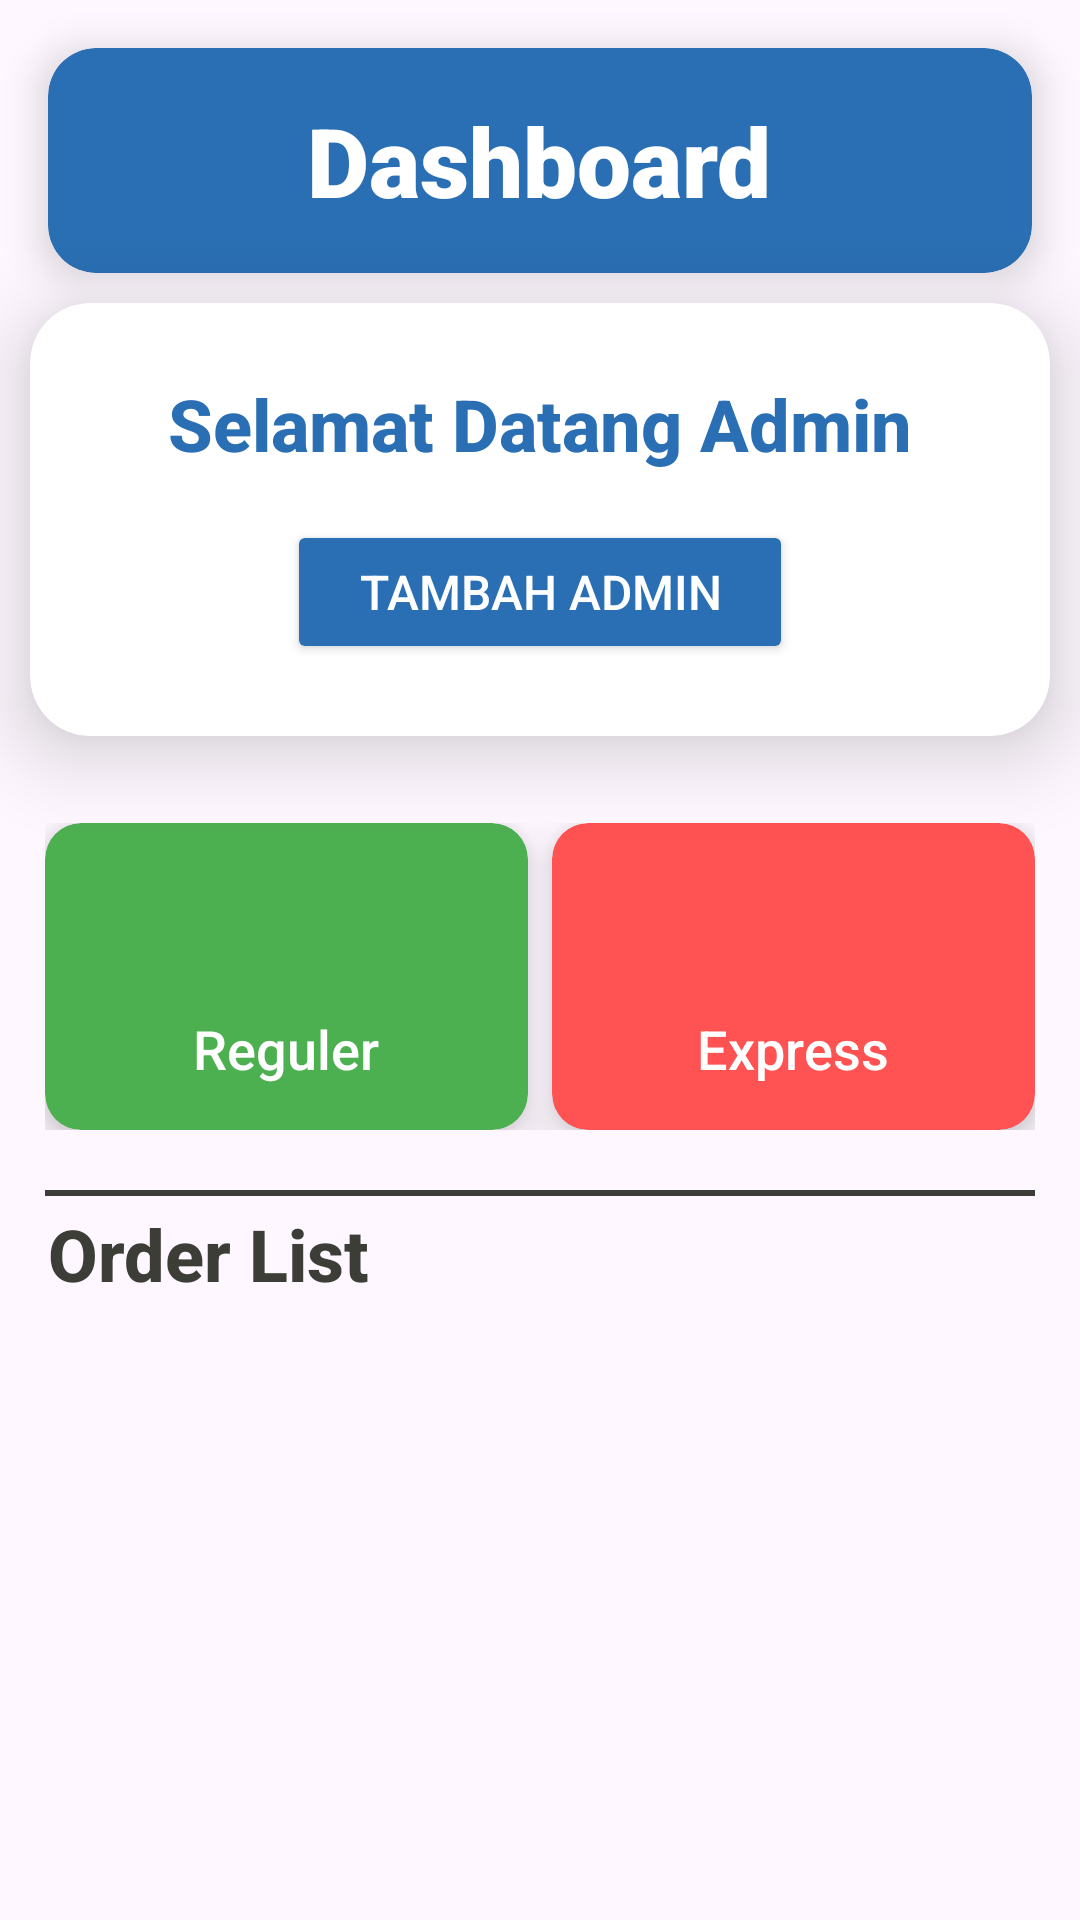

Android layout source for this screen:
<!-- AndroidManifest.xml: application theme Theme.Laundryandra -->
<!-- res/layout/activity_dashboard.xml -->
<?xml version="1.0" encoding="utf-8"?>
<androidx.core.widget.NestedScrollView xmlns:android="http://schemas.android.com/apk/res/android"
    xmlns:app="http://schemas.android.com/apk/res-auto"
    xmlns:tools="http://schemas.android.com/tools"
    android:id="@+id/main"
    android:layout_width="match_parent"
    android:layout_height="match_parent"
    tools:context=".DashboardActivity">

    <androidx.constraintlayout.widget.ConstraintLayout
        android:layout_width="match_parent"
        android:layout_height="wrap_content">

        
        <androidx.cardview.widget.CardView
            android:id="@+id/dashboardCard"
            android:layout_width="0dp"
            android:layout_height="wrap_content"
            android:layout_margin="16dp"
            app:cardBackgroundColor="#2A6FB3"
            app:cardCornerRadius="16dp"
            app:cardElevation="8dp"
            app:layout_constraintEnd_toEndOf="parent"
            app:layout_constraintStart_toStartOf="parent"
            app:layout_constraintTop_toTopOf="parent">

            <TextView
                android:id="@+id/dash"
                android:layout_width="wrap_content"
                android:layout_height="wrap_content"
                android:layout_gravity="center"
                android:fontFamily="sans-serif-black"
                android:padding="16dp"
                android:text="Dashboard"
                android:textColor="#FFFFFF"
                android:textSize="32sp"
                android:textStyle="bold" />
        </androidx.cardview.widget.CardView>

        
        <androidx.cardview.widget.CardView
            android:id="@+id/activityCard"
            android:layout_width="0dp"
            android:layout_height="wrap_content"
            android:layout_margin="10dp"
            app:cardBackgroundColor="#FFFFFF"
            app:cardCornerRadius="20dp"
            app:cardElevation="16dp"
            app:layout_constraintEnd_toEndOf="parent"
            app:layout_constraintStart_toStartOf="parent"
            app:layout_constraintTop_toBottomOf="@id/dashboardCard">

            <RelativeLayout
                android:layout_width="match_parent"
                android:layout_height="wrap_content"
                android:padding="24dp">

                
                <TextView
                    android:id="@+id/welcomeText"
                    android:layout_width="wrap_content"
                    android:layout_height="wrap_content"
                    android:layout_centerHorizontal="true"
                    android:fontFamily="sans-serif-medium"
                    android:text="Selamat Datang Admin"
                    android:textColor="#2A6FB3"
                    android:textSize="24sp"
                    android:textStyle="bold" />

                <Button
                    android:id="@+id/tambahadmin"
                    android:layout_width="wrap_content"
                    android:layout_height="wrap_content"
                    android:layout_below="@id/welcomeText"
                    android:layout_centerHorizontal="true"
                    android:layout_marginTop="16dp"
                    android:backgroundTint="#2A6FB3"
                    android:elevation="6dp"
                    android:fontFamily="sans-serif-medium"
                    android:paddingLeft="24dp"
                    android:paddingRight="24dp"
                    android:text="Tambah Admin"
                    android:textColor="#FFFFFF"
                    android:textSize="16sp" />
            </RelativeLayout>
        </androidx.cardview.widget.CardView>

        
        <LinearLayout
            android:id="@+id/menu"
            android:layout_width="match_parent"
            android:layout_height="wrap_content"
            android:layout_marginStart="10dp"
            android:layout_marginTop="24dp"
            android:layout_marginEnd="10dp"
            android:gravity="center"
            android:orientation="horizontal"
            android:padding="5dp"
            app:layout_constraintEnd_toEndOf="parent"
            app:layout_constraintStart_toStartOf="parent"
            app:layout_constraintTop_toBottomOf="@id/activityCard">

            
            <androidx.cardview.widget.CardView
                android:id="@+id/leguler"
                android:layout_width="0dp"
                android:layout_height="wrap_content"
                android:layout_marginEnd="8dp"
                android:layout_weight="1"
                app:cardBackgroundColor="#4CAF50"
                app:cardCornerRadius="12dp"
                app:cardElevation="8dp">

                <LinearLayout
                    android:layout_width="match_parent"
                    android:layout_height="wrap_content"
                    android:gravity="center"
                    android:orientation="vertical"
                    android:padding="15dp">

                    <ImageView
                        android:layout_width="40dp"
                        android:layout_height="40dp"
                        android:src="@drawable/baseline_access_time_24" />

                    <TextView
                        android:layout_width="wrap_content"
                        android:layout_height="wrap_content"
                        android:fontFamily="sans-serif-medium"
                        android:paddingTop="8dp"
                        android:text="Reguler"
                        android:textColor="#FFFFFF"
                        android:textSize="18sp" />
                </LinearLayout>
            </androidx.cardview.widget.CardView>

            
            <androidx.cardview.widget.CardView
                android:id="@+id/express"
                android:layout_width="0dp"
                android:layout_height="wrap_content"
                android:layout_weight="1"
                app:cardBackgroundColor="#FF5252"
                app:cardCornerRadius="12dp"
                app:cardElevation="8dp">

                <LinearLayout
                    android:layout_width="match_parent"
                    android:layout_height="wrap_content"
                    android:gravity="center"
                    android:orientation="vertical"
                    android:padding="15dp">

                    <ImageView
                        android:layout_width="40dp"
                        android:layout_height="40dp"
                        android:src="@drawable/baseline_flash_on_24" />

                    <TextView
                        android:layout_width="wrap_content"
                        android:layout_height="wrap_content"
                        android:fontFamily="sans-serif-medium"
                        android:paddingTop="8dp"
                        android:text="Express"
                        android:textColor="#FFFFFF"
                        android:textSize="18sp" />
                </LinearLayout>
            </androidx.cardview.widget.CardView>
        </LinearLayout>

        
        <View
            android:layout_width="0dp"
            android:layout_height="2dp"
            android:layout_margin="15sp"
            android:layout_marginTop="10dp"
            android:background="#3C3D37"
            app:layout_constraintEnd_toEndOf="parent"
            app:layout_constraintStart_toStartOf="parent"
            app:layout_constraintTop_toBottomOf="@id/menu" />

        
        <TextView
            android:id="@+id/ordertext"
            android:layout_width="wrap_content"
            android:layout_height="wrap_content"
            android:layout_marginStart="16dp"
            android:layout_marginTop="20dp"
            android:fontFamily="sans-serif-medium"
            android:text="Order List"
            android:textColor="#3C3D37"
            android:textSize="24sp"
            android:textStyle="bold"
            app:layout_constraintStart_toStartOf="parent"
            app:layout_constraintTop_toBottomOf="@id/menu" />

        
        <androidx.recyclerview.widget.RecyclerView
            android:id="@+id/listpesanan"
            android:layout_width="match_parent"
            android:layout_height="match_parent"
            android:layout_marginStart="16dp"
            android:layout_marginTop="10dp"
            android:layout_marginEnd="16dp"
            android:padding="8dp"
            app:layout_constraintBottom_toBottomOf="parent"
            app:layout_constraintEnd_toEndOf="parent"
            app:layout_constraintStart_toStartOf="parent"
            app:layout_constraintTop_toBottomOf="@id/ordertext" />
    </androidx.constraintlayout.widget.ConstraintLayout>

</androidx.core.widget.NestedScrollView>
<!-- resources referenced by this layout -->
<resources>
  <style name="Theme.Laundryandra" parent="Base.Theme.Laundryandra" />
  <style name="Base.Theme.Laundryandra" parent="Theme.Material3.DayNight.NoActionBar">
          
          
      </style>
</resources>
